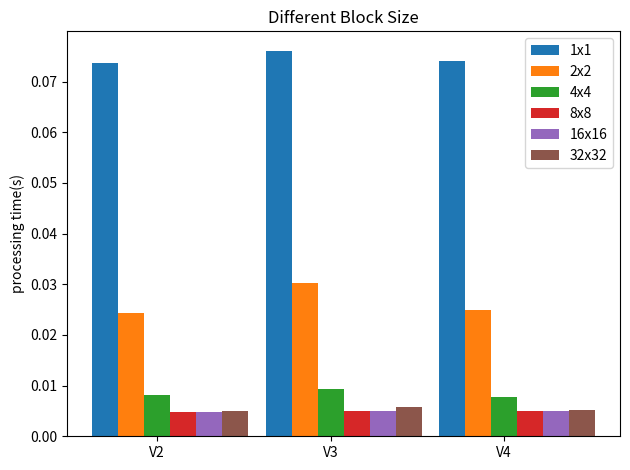

The script that saved this image:
import matplotlib.pyplot as plt
import numpy as np

# 項目和數值
items = ['V2', 'V3', 'V4']
# values = {'1x1': [2.5856, 0.0736, 0.0761, 0.0741], '2x2': [2.5572, 0.0244, 0.0302, 0.0249], '4x4': [2.5436, 0.0081, 0.0093, 0.0078], '8x8': [2.5448, 0.0048, 0.0050, 0.0049], '16x16': [2.5475, 0.0048, 0.0050, 0.0049], '32x32': [2.5505, 0.0049, 0.0058, 0.0051]}
values = {'1x1': [0.0736, 0.0761, 0.0741], '2x2': [0.0244, 0.0302, 0.0249], '4x4': [0.0081, 0.0093, 0.0078], '8x8': [ 0.0048, 0.0050, 0.0049], '16x16': [0.0048, 0.0050, 0.0049], '32x32': [0.0049, 0.0058, 0.0051]}
#values = {'256x256': [0.1531, 0.0003, 0.0004, 0.0004], '512x512': [0.6253, 0.0013, 0.0015, 0.0013], '1024x1024': [2.5505, 0.0049, 0.0058, 0.0051], '2048x2048': [10.4893, 0.0215, 0.0232, 0.0224]}
# values = {'256x256': [ 0.0003, 0.0004, 0.0004], '512x512': [0.0013, 0.0015, 0.0013], '1024x1024': [0.0049, 0.0058, 0.0051], '2048x2048': [0.0215, 0.0232, 0.0224]}
x = np.arange(len(items))  # 標籤位置
width = 0.15  # 條形寬度

fig, ax = plt.subplots()

# 為每個比較數值生成一個條形圖
rects = []
for i, (label, value) in enumerate(values.items()):
    rects.append(ax.bar(x - 2*width + i*width, value, width, label=label))

# 添加文字，標籤，標題和圖例
ax.set_ylabel('processing time(s)')
ax.set_title('Different Block Size')
ax.set_xticks(x)
ax.set_xticklabels(items)
ax.legend()

fig.tight_layout()

plt.show()
